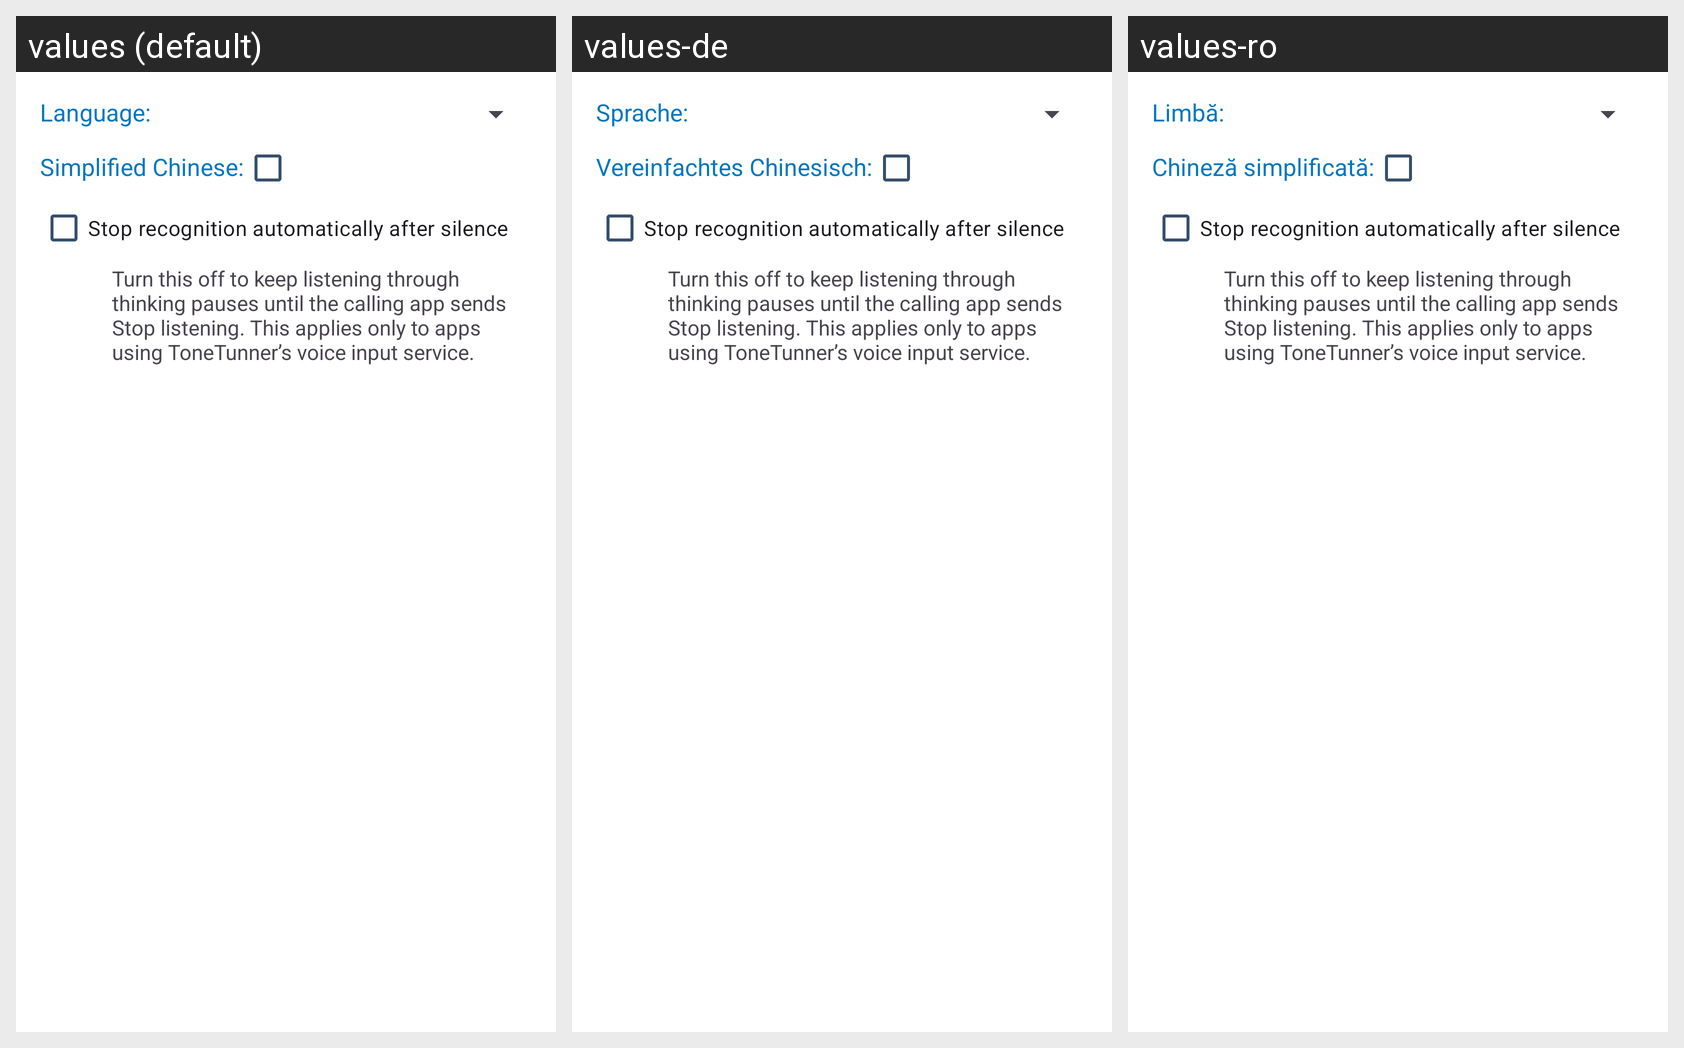

Strings drawn on this Android screen and how each of the app's shown locales translates them:
Android screen res/layout/activity_recognition_service_settings.xml rendered under 3 locales, left to right: values (default), values-de, values-ro. Device: Nexus 5 (rendered at 1080×1920; each locale shown at half size, 540×960, under a caption strip naming it); theme Theme.Whisper.NoActionBar.
Other locales in the repository, not shown: values-ar, values-fr, values-hu, values-iw, values-pt-rBR, values-ru.
Strings drawn on this screen, with the default value and each locale's value (text and hints the layout hard-codes, and strings that could not be matched under every locale, appear in the picture but are not listed):

language
  values: Language:
  values-de: Sprache:
  values-ro: Limbă:

simple_chinese
  values: Simplified Chinese:
  values-de: Vereinfachtes Chinesisch:
  values-ro: Chineză simplificată:

entrypoint_recognition_auto_stop
  values: Stop recognition automatically after silence
  values-de: Stop recognition automatically after silence  [not translated; the default value is used]
  values-ro: Stop recognition automatically after silence  [not translated; the default value is used]

entrypoint_recognition_auto_stop_help
  values: Turn this off to keep listening through thinking pauses until the calling app sends Stop listening. This applies only to apps using ToneTunner’s voice input service.
  values-de: Turn this off to keep listening through thinking pauses until the calling app sends Stop listening. This applies only to apps using ToneTunner’s voice input service.  [not translated; the default value is used]
  values-ro: Turn this off to keep listening through thinking pauses until the calling app sends Stop listening. This applies only to apps using ToneTunner’s voice input service.  [not translated; the default value is used]
